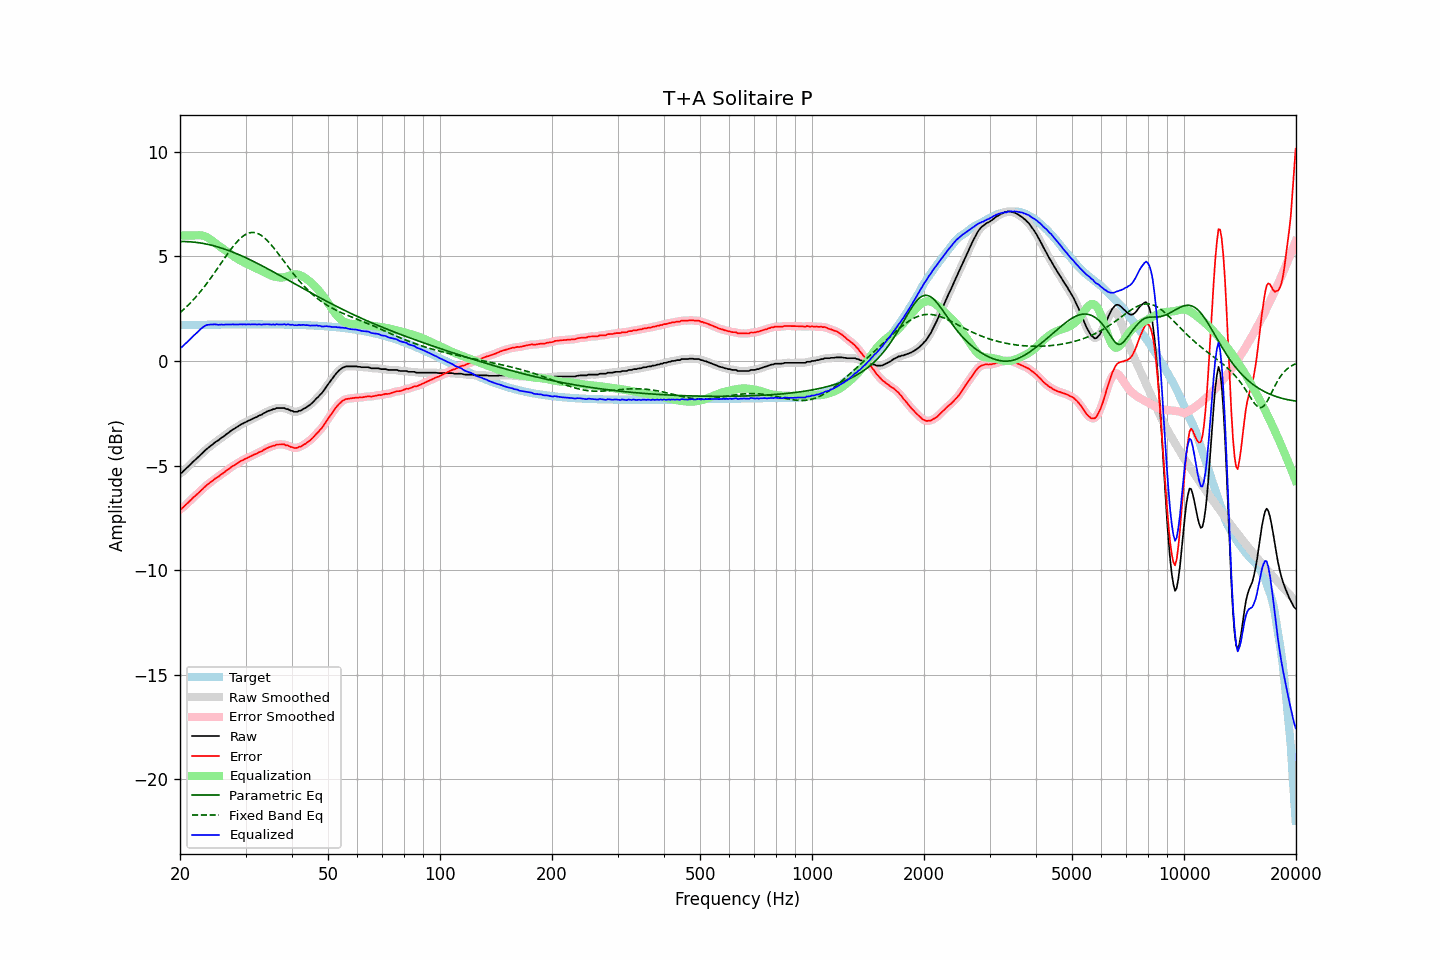

Data behind this chart, as committed beside it:
frequency, raw, error, smoothed, error_smoothed, equalization, parametric_eq, fixed_band_eq, equalized_raw, equalized_smoothed, target
20.00, -5.38, -7.09, -5.39, -7.10, 6.00, 5.71, 2.31, 0.62, 0.61, 1.71
20.20, -5.35, -7.06, -5.34, -7.05, 6.00, 5.71, 2.38, 0.65, 0.66, 1.71
20.40, -5.28, -6.99, -5.27, -6.99, 6.00, 5.71, 2.44, 0.72, 0.73, 1.72
20.61, -5.20, -6.92, -5.21, -6.92, 6.00, 5.71, 2.51, 0.80, 0.79, 1.72
20.81, -5.13, -6.85, -5.13, -6.85, 6.00, 5.71, 2.59, 0.87, 0.87, 1.72
21.02, -5.06, -6.78, -5.06, -6.78, 6.00, 5.70, 2.66, 0.94, 0.94, 1.72
21.23, -4.98, -6.70, -4.98, -6.70, 6.00, 5.70, 2.74, 1.02, 1.02, 1.72
21.44, -4.91, -6.63, -4.90, -6.63, 6.00, 5.69, 2.82, 1.09, 1.10, 1.72
21.66, -4.82, -6.54, -4.83, -6.55, 6.00, 5.69, 2.90, 1.18, 1.17, 1.72
21.87, -4.76, -6.48, -4.76, -6.48, 6.00, 5.68, 2.98, 1.24, 1.24, 1.72
22.09, -4.69, -6.41, -4.69, -6.41, 6.01, 5.67, 3.07, 1.32, 1.32, 1.72
22.31, -4.62, -6.34, -4.62, -6.34, 6.01, 5.66, 3.16, 1.39, 1.39, 1.73
22.54, -4.54, -6.27, -4.54, -6.27, 6.01, 5.65, 3.25, 1.47, 1.47, 1.73
22.76, -4.47, -6.20, -4.47, -6.20, 6.01, 5.64, 3.34, 1.54, 1.54, 1.73
22.99, -4.40, -6.13, -4.40, -6.12, 6.00, 5.62, 3.44, 1.60, 1.60, 1.73
23.22, -4.32, -6.05, -4.32, -6.05, 5.97, 5.61, 3.54, 1.65, 1.65, 1.73
23.45, -4.25, -5.98, -4.25, -5.98, 5.95, 5.60, 3.64, 1.70, 1.69, 1.73
23.69, -4.18, -5.91, -4.18, -5.92, 5.91, 5.58, 3.74, 1.73, 1.72, 1.73
23.92, -4.13, -5.86, -4.12, -5.86, 5.86, 5.56, 3.84, 1.73, 1.74, 1.73
24.16, -4.06, -5.79, -4.06, -5.80, 5.81, 5.54, 3.95, 1.75, 1.74, 1.73
24.40, -4.01, -5.74, -4.00, -5.74, 5.75, 5.53, 4.05, 1.74, 1.75, 1.73
24.65, -3.94, -5.68, -3.94, -5.68, 5.69, 5.51, 4.16, 1.75, 1.75, 1.74
24.89, -3.88, -5.62, -3.89, -5.62, 5.63, 5.48, 4.27, 1.75, 1.74, 1.74
25.14, -3.83, -5.57, -3.83, -5.57, 5.57, 5.46, 4.39, 1.74, 1.74, 1.74
25.39, -3.79, -5.53, -3.78, -5.52, 5.51, 5.44, 4.50, 1.73, 1.74, 1.74
25.65, -3.72, -5.46, -3.73, -5.46, 5.46, 5.42, 4.61, 1.74, 1.73, 1.74
25.91, -3.66, -5.40, -3.67, -5.41, 5.40, 5.39, 4.72, 1.74, 1.74, 1.74
26.16, -3.62, -5.36, -3.61, -5.35, 5.35, 5.37, 4.84, 1.73, 1.74, 1.74
26.43, -3.55, -5.29, -3.55, -5.29, 5.29, 5.34, 4.95, 1.74, 1.74, 1.74
26.69, -3.49, -5.23, -3.50, -5.24, 5.24, 5.31, 5.06, 1.75, 1.74, 1.74
26.96, -3.44, -5.18, -3.44, -5.18, 5.18, 5.29, 5.17, 1.74, 1.74, 1.74
27.23, -3.38, -5.12, -3.38, -5.12, 5.13, 5.26, 5.27, 1.74, 1.75, 1.74
27.50, -3.32, -5.06, -3.32, -5.07, 5.07, 5.23, 5.37, 1.75, 1.75, 1.74
27.77, -3.27, -5.01, -3.27, -5.02, 5.02, 5.20, 5.47, 1.75, 1.75, 1.74
28.05, -3.23, -4.97, -3.23, -4.97, 4.97, 5.17, 5.57, 1.74, 1.74, 1.75
28.33, -3.18, -4.93, -3.18, -4.93, 4.92, 5.14, 5.66, 1.74, 1.74, 1.75
28.62, -3.13, -4.88, -3.13, -4.88, 4.87, 5.10, 5.74, 1.74, 1.74, 1.75
28.90, -3.08, -4.83, -3.08, -4.83, 4.83, 5.07, 5.82, 1.75, 1.75, 1.75
29.19, -3.03, -4.78, -3.03, -4.78, 4.79, 5.04, 5.89, 1.76, 1.75, 1.75
29.48, -3.00, -4.75, -2.99, -4.74, 4.74, 5.00, 5.96, 1.74, 1.75, 1.75
29.78, -2.95, -4.70, -2.96, -4.70, 4.70, 4.97, 6.01, 1.75, 1.75, 1.75
30.08, -2.92, -4.67, -2.92, -4.67, 4.67, 4.93, 6.06, 1.74, 1.75, 1.75
30.38, -2.88, -4.63, -2.88, -4.63, 4.63, 4.90, 6.09, 1.75, 1.75, 1.75
30.68, -2.84, -4.59, -2.84, -4.59, 4.59, 4.86, 6.12, 1.75, 1.75, 1.75
30.99, -2.81, -4.56, -2.81, -4.56, 4.56, 4.82, 6.14, 1.75, 1.75, 1.75
31.30, -2.77, -4.52, -2.77, -4.52, 4.52, 4.79, 6.14, 1.75, 1.75, 1.75
31.61, -2.73, -4.48, -2.74, -4.49, 4.49, 4.75, 6.14, 1.76, 1.75, 1.75
31.93, -2.70, -4.45, -2.70, -4.45, 4.45, 4.71, 6.13, 1.75, 1.75, 1.75
32.24, -2.67, -4.42, -2.66, -4.41, 4.41, 4.67, 6.10, 1.74, 1.75, 1.75
32.57, -2.62, -4.37, -2.63, -4.38, 4.37, 4.63, 6.07, 1.75, 1.74, 1.75
32.89, -2.59, -4.34, -2.59, -4.34, 4.33, 4.59, 6.03, 1.74, 1.74, 1.75
33.22, -2.56, -4.31, -2.55, -4.30, 4.29, 4.55, 5.98, 1.74, 1.74, 1.75
33.55, -2.50, -4.25, -2.51, -4.26, 4.26, 4.51, 5.92, 1.76, 1.75, 1.75
33.89, -2.47, -4.22, -2.46, -4.21, 4.22, 4.47, 5.85, 1.75, 1.75, 1.75
34.23, -2.42, -4.17, -2.42, -4.17, 4.18, 4.43, 5.78, 1.76, 1.76, 1.75
34.57, -2.39, -4.14, -2.39, -4.14, 4.14, 4.39, 5.70, 1.75, 1.75, 1.75
34.92, -2.36, -4.11, -2.36, -4.11, 4.11, 4.35, 5.62, 1.75, 1.75, 1.75
35.27, -2.34, -4.09, -2.34, -4.08, 4.08, 4.31, 5.53, 1.74, 1.74, 1.75
35.62, -2.30, -4.05, -2.31, -4.06, 4.05, 4.26, 5.44, 1.75, 1.74, 1.75
35.97, -2.30, -4.05, -2.28, -4.03, 4.03, 4.22, 5.34, 1.73, 1.75, 1.75
... 635 more rows
